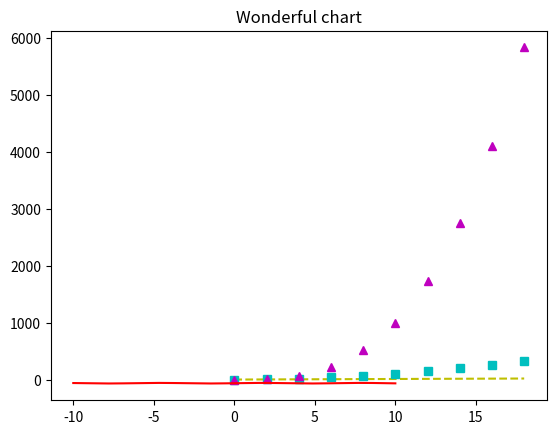

Write the Python code that produced this figure.
from numpy import *
from numpy.random import *
import matplotlib.pyplot as plt

t = arange(0., 20., 2)

plt.plot(t, t, 'y--', t, t**2, 'cs', t, t**3, 'm^')
plt.title('Wonderful chart')
#plt.ylabel("")
plt.show()


x = linspace(-10., 10., 200)
y = 5*sin(x)-8**2
plt.plot(x, y, 'r-', label='theory')
plt.show()